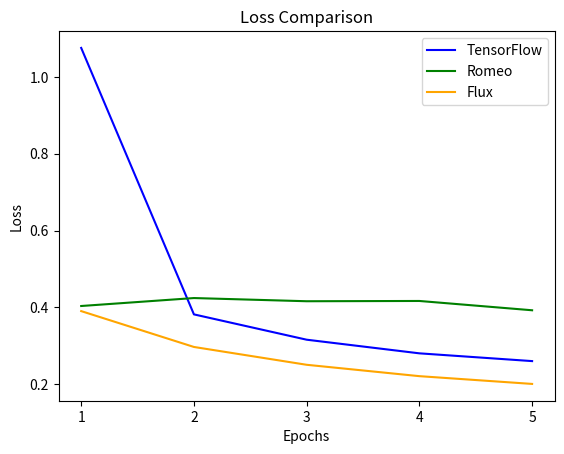

Here is the Python script that generated this plot:
from matplotlib import pyplot as plt

tensorflow_loss = [1.0753, 0.3818, 0.3159, 0.2804, 0.2602]
romeo_loss = [0.4036, 0.4243, 0.4160, 0.4167, 0.3925]
flux_loss = [0.3903, 0.2970, 0.2506, 0.2210, 0.2008]

epochs = [1, 2, 3, 4, 5]

plt.plot(epochs, tensorflow_loss, label='TensorFlow', color='blue')
plt.plot(epochs, romeo_loss, label='Romeo', color='green')
plt.plot(epochs, flux_loss, label='Flux', color='orange')

plt.xlabel('Epochs')
plt.xticks(epochs)
plt.ylabel('Loss')
plt.title('Loss Comparison')

plt.legend()

plt.show()